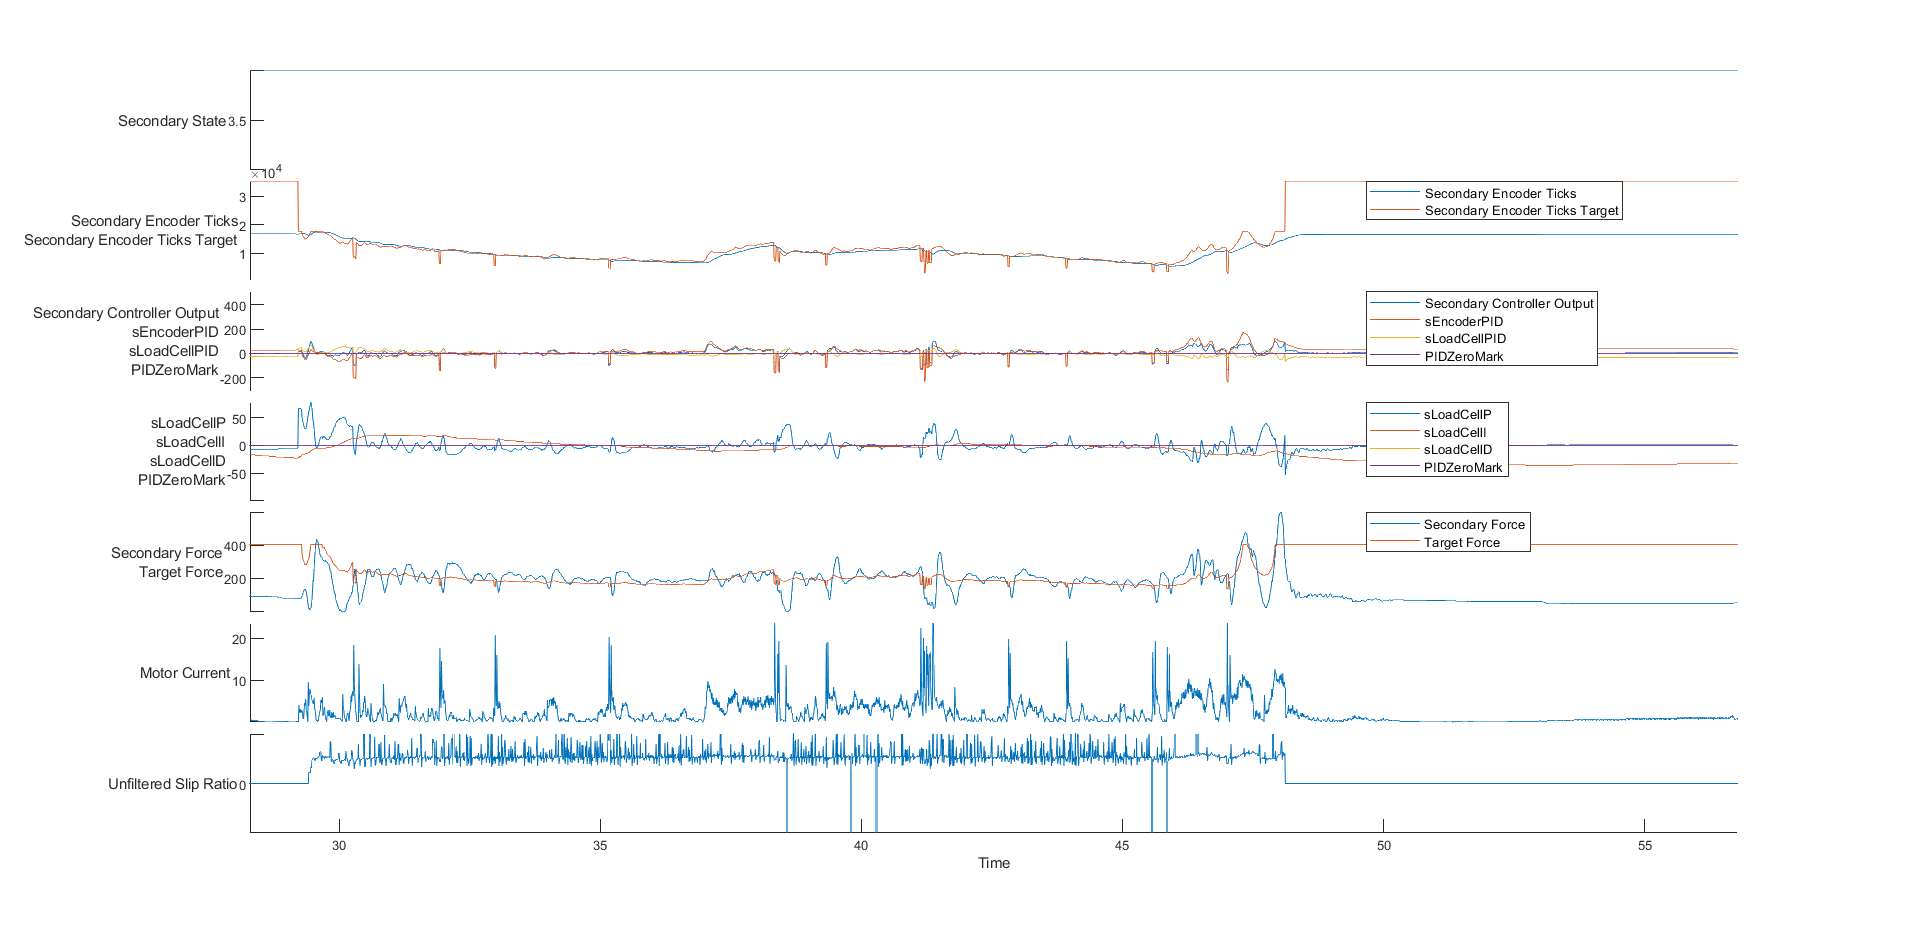

Source data for this figure (header and first rows):
time, rwSpeed, eState, eSpeed, ePID, eP, eI, eD, pState, pEncoder, pLoadCell, pCurrent, pPID, sState, sEncoder, sLoadCell, sCurrent, sPID, sEncoderPID, sLoadCellPID, sLoadCellP, sLoadCellI, sLoadCellD
9034169, 0, 1, 0, 0, 0, -21846, -1765, -106, 16777216, 0, 0, 0, 0, 50331648, 18, 0, -56, 0, 0, 3843, 2, 256
9904179, 0, 1, 0, 0, 0, 0, 0, 3, 18, -56, 0, 0, 3, 527, 1, 0, 0, 0, 0, 0, 0, 0
9914170, 0, 1, 0, 0, 0, 0, 0, 3, 18, -56, 0, 0, 3, 527, 1, 0, 0, 0, 0, 0, 0, 0
9924172, 0, 1, 0, 0, 0, 0, 0, 3, 18, -56, 0, 0, 3, 527, 1, 0, 0, 0, 0, 0, 0, 0
9934171, 0, 1, 0, 0, 0, 0, 0, 3, 18, -56, 0, 0, 3, 527, 1, 0, 0, 0, 0, 0, 0, 0
9944176, 0, 1, 0, 0, 0, 0, 0, 3, 18, -56, 0, 0, 3, 527, 1, 0, 0, 0, 0, 0, 0, 0
9954169, 0, 1, 0, 0, 0, 0, 0, 3, 18, -56, 0, 0, 3, 527, 1, 1, 0, 0, 0, 0, 0, 0
9964183, 0, 1, 0, 0, 0, 0, 0, 3, 18, -56, 0, 0, 3, 527, 1, 0, 0, 0, 0, 0, 0, 0
9974167, 0, 1, 0, 0, 0, 0, 0, 3, 18, -56, 0, 0, 3, 527, 1, 0, 0, 0, 0, 0, 0, 0
9984174, 0, 1, 0, 0, 0, 0, 0, 3, 18, -56, 0, 0, 3, 527, 1, 0, 0, 0, 0, 0, 0, 0
9994172, 0, 1, 0, 0, 0, 0, 0, 3, 18, -56, 0, 0, 3, 527, 1, 0, 0, 0, 0, 0, 0, 0
10004169, 0, 1, 0, 0, 0, 0, 0, 3, 18, -56, 0, 0, 3, 527, 1, 0, 0, 0, 0, 0, 0, 0
10014184, 0, 1, 0, 0, 0, 0, 0, 3, 18, -56, 0, 0, 3, 527, 1, 0, 0, 0, 0, 0, 0, 0
10024168, 0, 1, 0, 0, 0, 0, 0, 3, 18, -56, 0, 0, 3, 527, 1, 0, 0, 0, 0, 0, 0, 0
10034184, 0, 1, 0, 0, 0, 0, 0, 3, 18, -56, 0, 0, 3, 527, 1, 0, 0, 0, 0, 0, 0, 0
10044181, 0, 1, 0, 0, 0, 0, 0, 3, 18, -56, 0, 0, 3, 527, 1, 0, 0, 0, 0, 0, 0, 0
10054174, 0, 1, 0, 0, 0, 0, 0, 3, 18, -56, 0, 0, 3, 527, 1, 0, 0, 0, 0, 0, 0, 0
10064166, 0, 1, 0, 0, 0, 0, 0, 3, 18, -56, 0, 0, 3, 527, 1, 0, 0, 0, 0, 0, 0, 0
10074180, 0, 1, 0, 0, 0, 0, 0, 3, 18, -56, 0, 0, 3, 527, 1, 0, 0, 0, 0, 0, 0, 0
10084174, 0, 1, 0, 0, 0, 0, 0, 3, 18, -56, 0, 0, 3, 527, 1, 0, 0, 0, 0, 0, 0, 0
10094170, 0, 1, 0, 0, 0, 0, 0, 3, 18, -56, 0, 0, 3, 527, 1, 0, 0, 0, 0, 0, 0, 0
10104174, 0, 1, 0, 0, 0, 0, 0, 3, 18, -56, 0, 0, 3, 527, 1, 0, 0, 0, 0, 0, 0, 0
10114174, 0, 1, 0, 0, 0, 0, 0, 3, 18, -56, 0, 0, 3, 527, 1, 0, 0, 0, 0, 0, 0, 0
10124167, 0, 1, 0, 0, 0, 0, 0, 3, 18, -56, 0, 0, 3, 527, 1, 0, 0, 0, 0, 0, 0, 0
10134182, 0, 1, 0, 0, 0, 0, 0, 3, 18, -56, 0, 0, 3, 527, 1, 0, 0, 0, 0, 0, 0, 0
10144180, 0, 1, 0, 0, 0, 0, 0, 3, 18, -56, 0, 0, 3, 527, 1, 0, 0, 0, 0, 0, 0, 0
10154172, 0, 1, 0, 0, 0, 0, 0, 3, 18, -56, 0, 0, 3, 527, 1, 0, 0, 0, 0, 0, 0, 0
10164183, 0, 1, 0, 0, 0, 0, 0, 3, 18, -56, 0, 0, 3, 527, 1, 0, 0, 0, 0, 0, 0, 0
10174175, 0, 1, 0, 0, 0, 0, 0, 3, 18, -56, 0, 0, 3, 527, 1, 0, 0, 0, 0, 0, 0, 0
10184248, 0, 1, 0, 0, 0, 0, 0, 3, 18, -56, 0, 0, 3, 527, 1, 0, 0, 0, 0, 0, 0, 0
10194172, 0, 1, 0, 0, 0, 0, 0, 3, 18, -56, 0, 0, 3, 527, 1, 0, 0, 0, 0, 0, 0, 0
10204165, 0, 1, 0, 0, 0, 0, 0, 3, 18, -56, 0, 0, 3, 527, 1, 0, 0, 0, 0, 0, 0, 0
10214165, 0, 1, 0, 0, 0, 0, 0, 3, 18, -56, 0, 0, 3, 527, 1, 0, 0, 0, 0, 0, 0, 0
10224179, 0, 1, 0, 0, 0, 0, 0, 3, 18, -56, 0, 0, 3, 527, 1, 0, 0, 0, 0, 0, 0, 0
10234176, 0, 1, 0, 0, 0, 0, 0, 3, 18, -56, 0, 0, 3, 527, 1, 2, 0, 0, 0, 0, 0, 0
10244167, 0, 1, 0, 0, 0, 0, 0, 3, 18, -56, 0, 0, 3, 527, 1, 0, 0, 0, 0, 0, 0, 0
10254176, 0, 1, 0, 0, 0, 0, 0, 3, 18, -56, 0, 0, 3, 527, 1, 0, 0, 0, 0, 0, 0, 0
10264171, 0, 1, 0, 0, 0, 0, 0, 3, 18, -56, 0, 0, 3, 527, 1, 0, 0, 0, 0, 0, 0, 0
10274175, 0, 1, 0, 0, 0, 0, 0, 3, 18, -56, 0, 0, 3, 527, 1, 0, 0, 0, 0, 0, 0, 0
10284167, 0, 1, 0, 0, 0, 0, 0, 3, 18, -56, 0, 0, 3, 527, 1, 0, 0, 0, 0, 0, 0, 0
10294167, 0, 1, 0, 0, 0, 0, 0, 3, 18, -56, 0, 0, 3, 527, 1, 0, 0, 0, 0, 0, 0, 0
10304184, 0, 1, 0, 0, 0, 0, 0, 3, 18, -56, 0, 0, 3, 527, 1, 0, 0, 0, 0, 0, 0, 0
10314175, 0, 1, 0, 0, 0, 0, 0, 3, 18, -56, 0, 0, 3, 527, 1, 0, 0, 0, 0, 0, 0, 0
10324169, 0, 1, 0, 0, 0, 0, 0, 3, 18, -56, 0, 0, 3, 527, 1, 0, 0, 0, 0, 0, 0, 0
10334182, 0, 1, 0, 0, 0, 0, 0, 3, 18, -56, 0, 0, 3, 527, 1, 0, 0, 0, 0, 0, 0, 0
10344176, 0, 1, 0, 0, 0, 0, 0, 3, 18, -56, 0, 0, 3, 527, 1, 0, 0, 0, 0, 0, 0, 0
10354167, 0, 1, 0, 0, 0, 0, 0, 3, 18, -56, 0, 0, 3, 527, 1, 0, 0, 0, 0, 0, 0, 0
10364165, 0, 1, 0, 0, 0, 0, 0, 3, 18, -56, 0, 0, 3, 527, 1, 0, 0, 0, 0, 0, 0, 0
10374183, 0, 1, 0, 0, 0, 0, 0, 3, 18, -56, 0, 0, 3, 527, 1, 0, 0, 0, 0, 0, 0, 0
10384170, 0, 1, 0, 0, 0, 0, 0, 3, 18, -56, 0, 0, 3, 527, 1, 0, 0, 0, 0, 0, 0, 0
10394181, 0, 1, 0, 0, 0, 0, 0, 3, 18, -56, 0, 0, 3, 527, 1, 0, 0, 0, 0, 0, 0, 0
10404174, 0, 1, 0, 0, 0, 0, 0, 3, 18, -56, 0, 0, 3, 527, 1, 0, 0, 0, 0, 0, 0, 0
10414167, 0, 1, 0, 0, 0, 0, 0, 3, 18, -56, 0, 0, 3, 527, 1, 0, 0, 0, 0, 0, 0, 0
10424176, 0, 1, 0, 0, 0, 0, 0, 3, 18, -56, 0, 0, 3, 527, 1, 0, 0, 0, 0, 0, 0, 0
10434169, 0, 1, 0, 0, 0, 0, 0, 3, 18, -56, 0, 0, 3, 527, 1, 0, 0, 0, 0, 0, 0, 0
10444180, 0, 1, 0, 0, 0, 0, 0, 3, 18, -56, 0, 0, 3, 527, 1, 0, 0, 0, 0, 0, 0, 0
10454168, 0, 1, 0, 0, 0, 0, 0, 3, 18, -56, 0, 0, 3, 527, 1, 0, 0, 0, 0, 0, 0, 0
10464167, 0, 1, 0, 0, 0, 0, 0, 3, 18, -56, 0, 0, 3, 527, 1, 0, 0, 0, 0, 0, 0, 0
10474179, 0, 1, 0, 0, 0, 0, 0, 3, 18, -56, 0, 0, 3, 527, 1, 0, 0, 0, 0, 0, 0, 0
10484171, 0, 1, 0, 0, 0, 0, 0, 3, 18, -56, 0, 0, 3, 527, 1, 0, 0, 0, 0, 0, 0, 0
... 6,050 more rows
